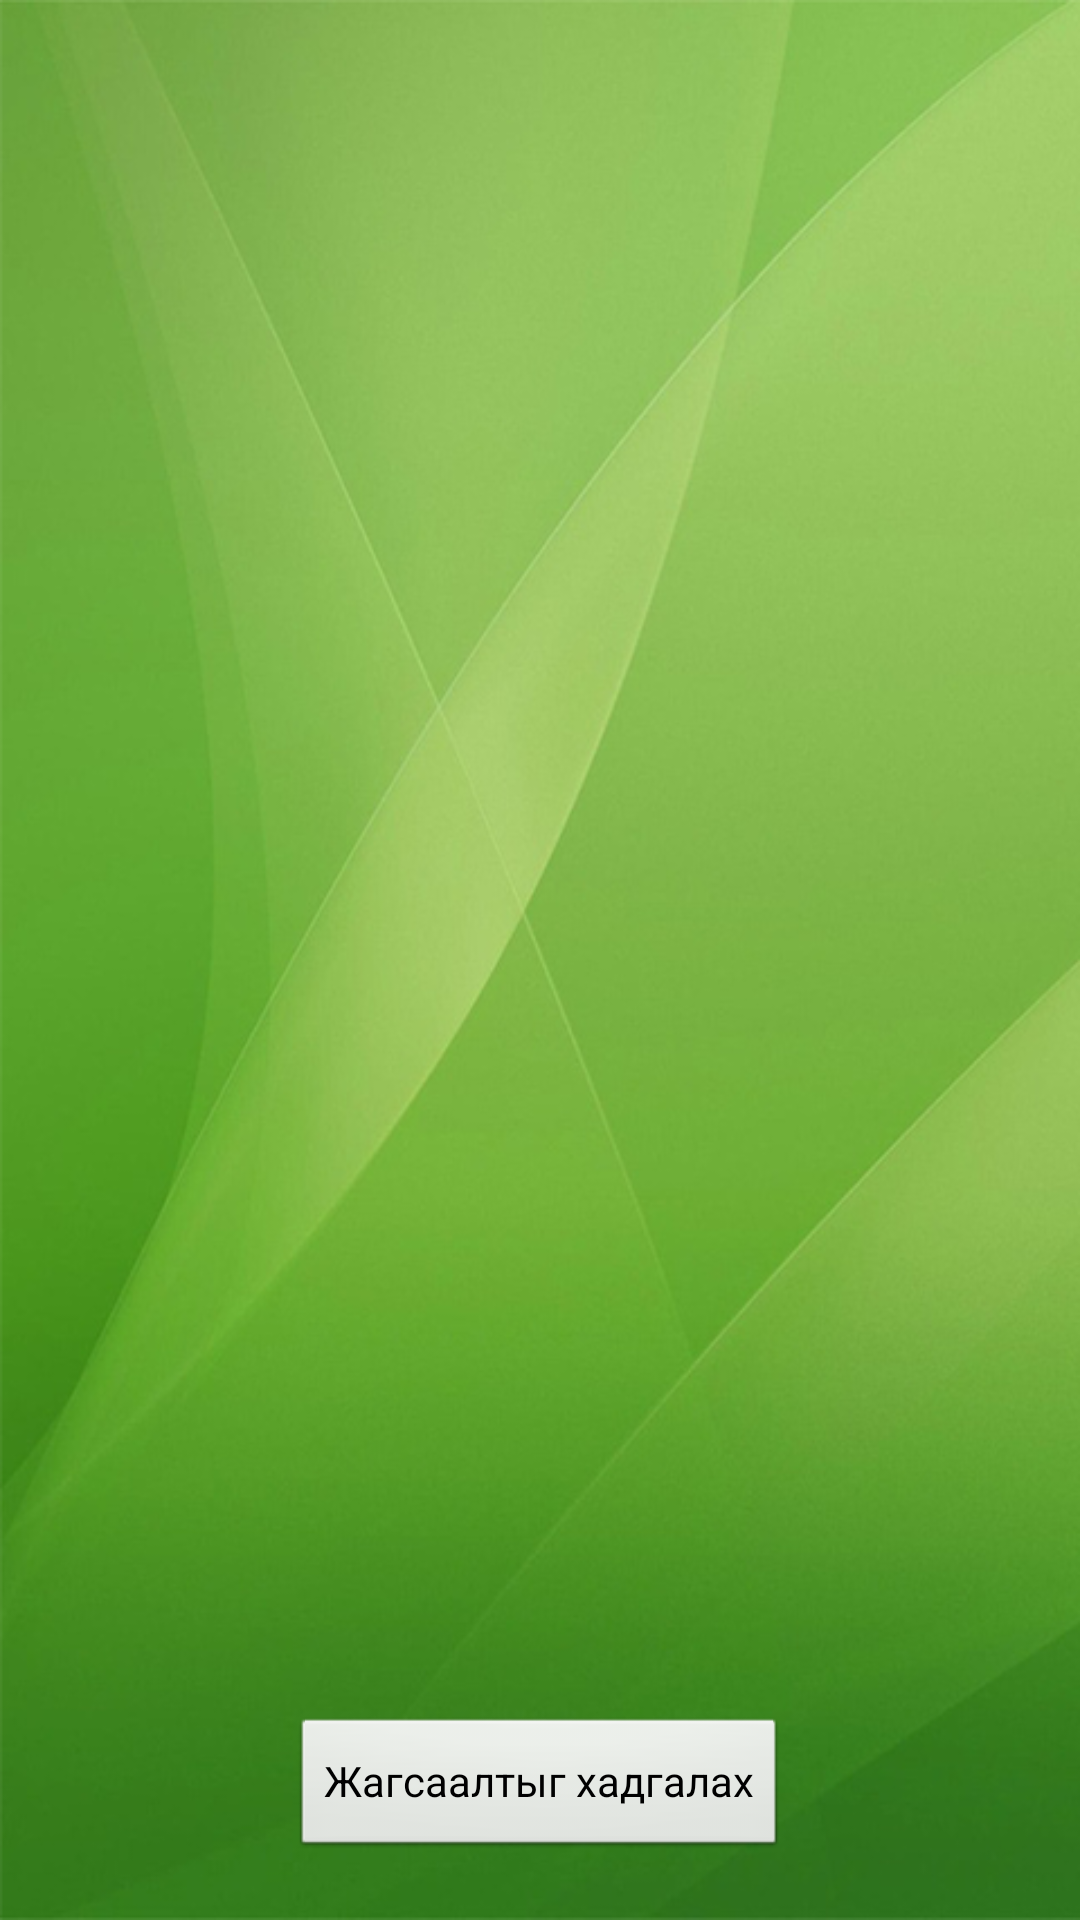

Layout XML and referenced resources for this Android screen:
<!-- AndroidManifest.xml: application theme AppTheme -->
<!-- res/layout/activity_firstlist.xml -->
<?xml version="1.0" encoding="utf-8"?>

<LinearLayout xmlns:android="http://schemas.android.com/apk/res/android"
    android:layout_width="fill_parent"
    android:layout_height="fill_parent"
    android:background="@drawable/back2"
    android:orientation="vertical"
    android:padding="20dp" >

    <ListView
        android:id="@+id/listView1"
        android:scrollbarThumbVertical="@drawable/scroll"
        android:layout_width="fill_parent"
        android:layout_height="412dp"
        android:layout_weight="0.60" >
    </ListView>

    <Button
        android:id="@+id/btn_firstlist"
        android:layout_width="wrap_content"
        android:layout_height="wrap_content"
        android:layout_gravity="center_horizontal"
        android:text="@string/savelist" />

</LinearLayout>
<!-- resources referenced by this layout -->
<resources>
  <!-- drawable back2: png bitmap (drawable-hdpi, 268857 bytes) -->
  <!-- drawable scroll (drawable) -->
  <?xml version="1.0" encoding="utf-8"?>
  
      <shape xmlns:android="http://schemas.android.com/apk/res/android" > 
      <gradient android:angle="0" android:endColor="#33CC33" android:startColor="#00CC00" /> 
      <corners android:radius="20dp" /> <size android:width="2dp" /> 
      </shape>
  <string name="savelist">Жагсаалтыг хадгалах</string>
  <style name="AppTheme" parent="android:Theme.Light" />
</resources>
